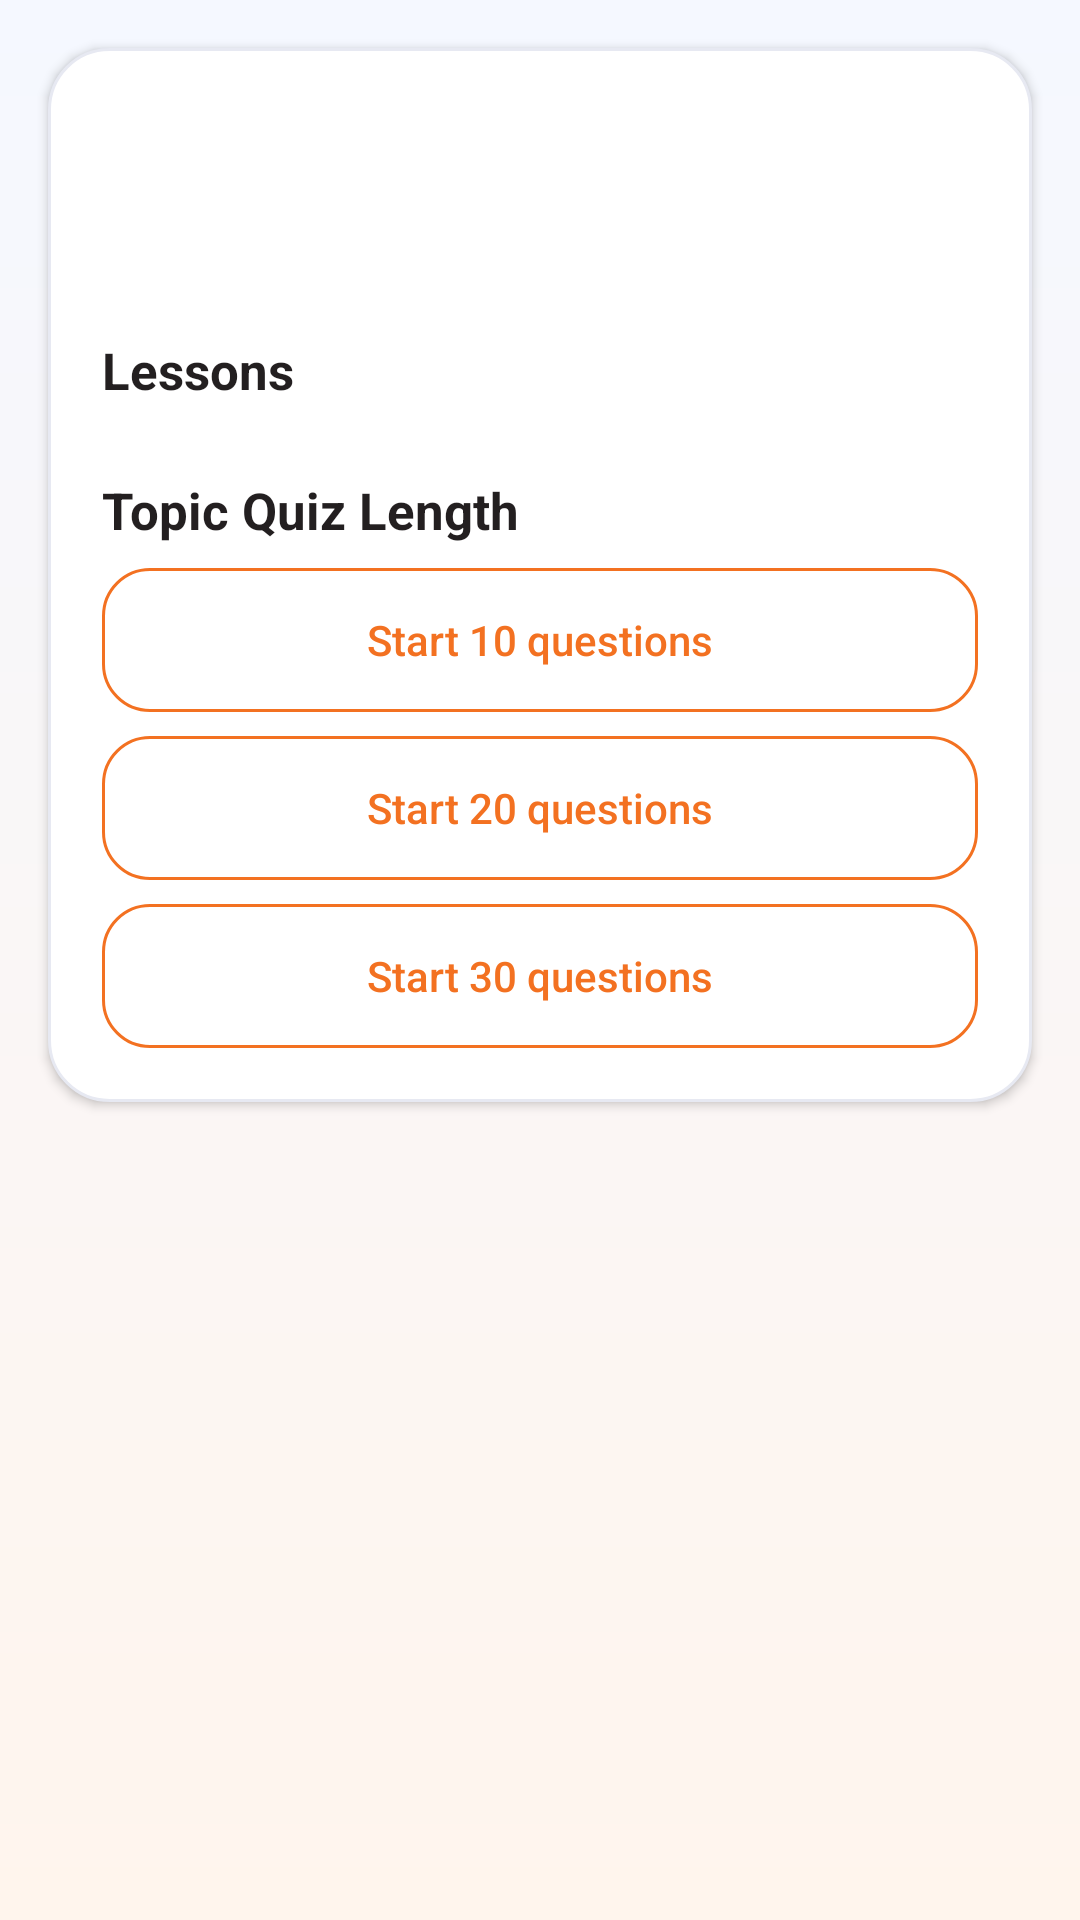

Layout XML and referenced resources for this Android screen:
<!-- AndroidManifest.xml: activity theme Theme.DrivestNavigation -->
<!-- res/layout/activity_theory_topic_detail.xml -->
<?xml version="1.0" encoding="utf-8"?>
<ScrollView xmlns:android="http://schemas.android.com/apk/res/android"
    android:layout_width="match_parent"
    android:layout_height="match_parent"
    android:background="@drawable/bg_app_surface">

    <LinearLayout
        android:layout_width="match_parent"
        android:layout_height="wrap_content"
        android:layout_margin="@dimen/dim_16"
        android:background="@drawable/bg_app_card"
        android:elevation="@dimen/dim_2"
        android:outlineProvider="background"
        android:orientation="vertical"
        android:padding="@dimen/dim_18">

        <TextView
            android:id="@+id/theoryTopicTitle"
            android:layout_width="match_parent"
            android:layout_height="wrap_content"
            android:textColor="@color/theory_text_primary"
            android:textSize="@dimen/text_26"
            android:textStyle="bold" />

        <TextView
            android:id="@+id/theoryTopicDescription"
            android:layout_width="match_parent"
            android:layout_height="wrap_content"
            android:layout_marginTop="@dimen/dim_8"
            android:textColor="@color/theory_text_secondary"
            android:textSize="@dimen/text_14" />

        <TextView
            android:id="@+id/theoryTopicLessonsHeading"
            android:layout_width="match_parent"
            android:layout_height="wrap_content"
            android:layout_marginTop="@dimen/dim_16"
            android:text="@string/theory_lessons_heading"
            android:textColor="@color/theory_text_primary"
            android:textSize="@dimen/text_17"
            android:textStyle="bold" />

        <LinearLayout
            android:id="@+id/theoryTopicLessonsContainer"
            android:layout_width="match_parent"
            android:layout_height="wrap_content"
            android:layout_marginTop="@dimen/dim_8"
            android:orientation="vertical" />

        <TextView
            android:id="@+id/theoryTopicQuizHeading"
            android:layout_width="match_parent"
            android:layout_height="wrap_content"
            android:layout_marginTop="@dimen/dim_16"
            android:text="@string/theory_quiz_length_heading"
            android:textColor="@color/theory_text_primary"
            android:textSize="@dimen/text_17"
            android:textStyle="bold" />

        <com.google.android.material.button.MaterialButton
            android:id="@+id/theoryTopicQuiz10Button"
            style="?attr/materialButtonOutlinedStyle"
            android:layout_width="match_parent"
            android:layout_height="@dimen/dim_48"
            android:layout_marginTop="@dimen/dim_8"
            android:text="@string/theory_quiz_10"
            android:textAllCaps="false" />

        <com.google.android.material.button.MaterialButton
            android:id="@+id/theoryTopicQuiz20Button"
            style="?attr/materialButtonOutlinedStyle"
            android:layout_width="match_parent"
            android:layout_height="@dimen/dim_48"
            android:layout_marginTop="@dimen/dim_8"
            android:text="@string/theory_quiz_20"
            android:textAllCaps="false" />

        <com.google.android.material.button.MaterialButton
            android:id="@+id/theoryTopicQuiz30Button"
            style="?attr/materialButtonOutlinedStyle"
            android:layout_width="match_parent"
            android:layout_height="@dimen/dim_48"
            android:layout_marginTop="@dimen/dim_8"
            android:text="@string/theory_quiz_30"
            android:textAllCaps="false" />
    </LinearLayout>
</ScrollView>
<!-- resources referenced by this layout -->
<resources>
  <color name="theory_text_primary">#231F20</color>
  <color name="theory_text_secondary">#64606A</color>
  <dimen name="dim_16">16dp</dimen>
  <dimen name="dim_18">18dp</dimen>
  <dimen name="dim_2">2dp</dimen>
  <dimen name="dim_48">48dp</dimen>
  <dimen name="dim_8">8dp</dimen>
  <dimen name="text_14">14sp</dimen>
  <dimen name="text_17">17sp</dimen>
  <dimen name="text_26">26sp</dimen>
  <!-- drawable bg_app_card (drawable) -->
  <?xml version="1.0" encoding="utf-8"?>
  <shape xmlns:android="http://schemas.android.com/apk/res/android">
      <corners android:radius="20dp" />
      <solid android:color="@color/app_card_bg" />
      <stroke
          android:width="1dp"
          android:color="@color/app_card_stroke" />
  </shape>
  <!-- drawable bg_app_surface (drawable) -->
  <?xml version="1.0" encoding="utf-8"?>
  <shape xmlns:android="http://schemas.android.com/apk/res/android">
      <gradient
          android:angle="270"
          android:startColor="@color/app_surface_bg_top"
          android:endColor="@color/app_surface_bg_bottom" />
  </shape>
  <string name="theory_lessons_heading">Lessons</string>
  <string name="theory_quiz_10">Start 10 questions</string>
  <string name="theory_quiz_20">Start 20 questions</string>
  <string name="theory_quiz_30">Start 30 questions</string>
  <string name="theory_quiz_length_heading">Topic Quiz Length</string>
  <color name="app_card_bg">#FFFFFF</color>
  <color name="app_card_stroke">#E7E9F2</color>
  <color name="app_surface_bg_top">#F5F8FF</color>
  <color name="app_surface_bg_bottom">#FFF5ED</color>
  <color name="settings_accent">#F37121</color>
  <color name="settings_hero_end">#2D2B38</color>
  <color name="speedometer_alert">#DC2626</color>
  <color name="settings_accent_soft">#FFE9D6</color>
  <style name="Widget.Drivest.Button" parent="Widget.MaterialComponents.Button">
          <item name="backgroundTint">@color/settings_accent</item>
          <item name="android:textColor">@android:color/white</item>
          <item name="iconTint">@android:color/white</item>
          <item name="cornerRadius">16dp</item>
          <item name="android:insetLeft">0dp</item>
          <item name="android:insetRight">0dp</item>
          <item name="android:insetTop">0dp</item>
          <item name="android:insetBottom">0dp</item>
          <item name="android:letterSpacing">0</item>
          <item name="android:minHeight">52dp</item>
          <item name="android:elevation">2dp</item>
      </style>
  <style name="ThemeOverlay.Drivest.MaterialAlertDialog" parent="ThemeOverlay.MaterialComponents.MaterialAlertDialog">
          <item name="buttonBarPositiveButtonStyle">@style/Widget.Drivest.Button.Text.Dialog</item>
          <item name="buttonBarNegativeButtonStyle">@style/Widget.Drivest.Button.Text.Dialog</item>
          <item name="buttonBarNeutralButtonStyle">@style/Widget.Drivest.Button.Text.Dialog</item>
      </style>
  <style name="ShapeAppearance.Drivest.Medium" parent="ShapeAppearance.MaterialComponents.MediumComponent">
          <item name="cornerFamily">rounded</item>
          <item name="cornerSize">18dp</item>
      </style>
  <style name="ShapeAppearance.Drivest.Small" parent="ShapeAppearance.MaterialComponents.SmallComponent">
          <item name="cornerFamily">rounded</item>
          <item name="cornerSize">14dp</item>
      </style>
</resources>
